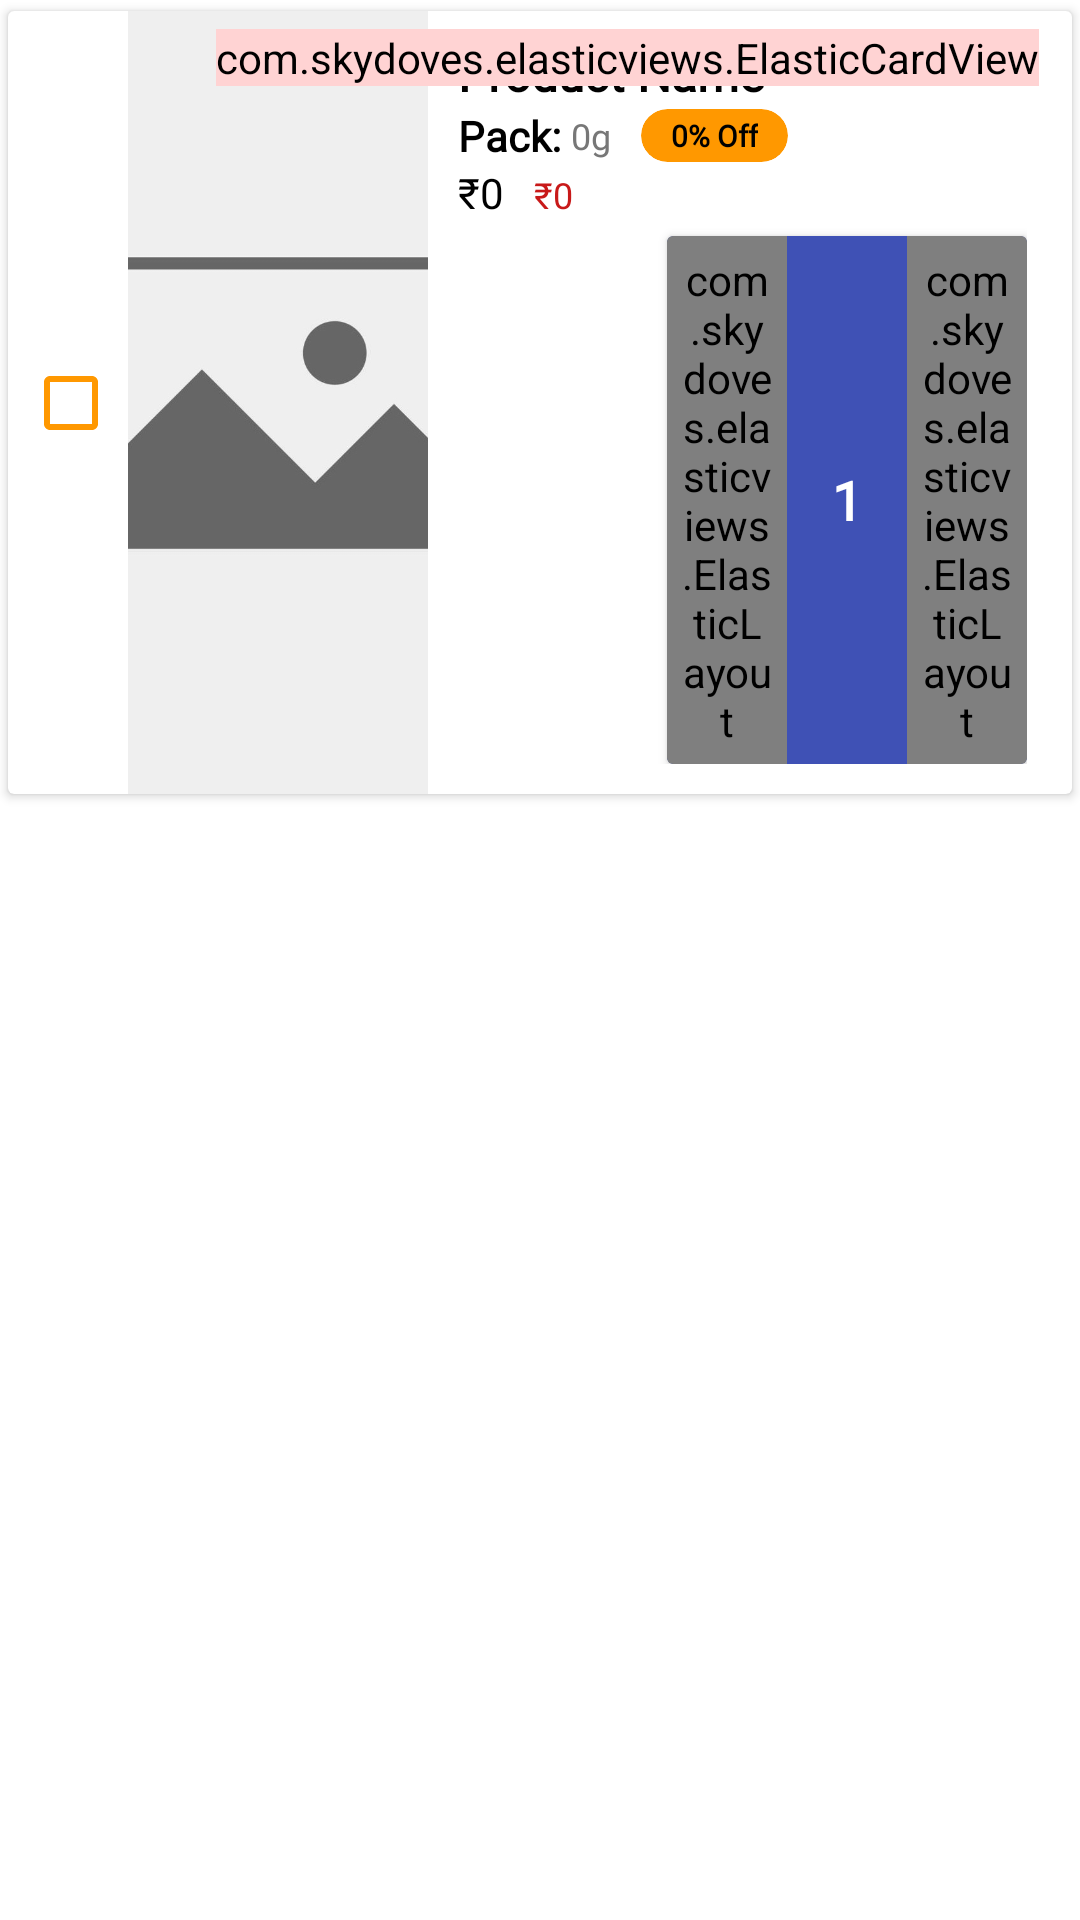

Reconstruct the res/layout file that produces this screen, plus the resources it refers to.
<!-- AndroidManifest.xml: application theme Theme.Ganpati_Agency -->
<!-- res/layout/custom_cart_item_layout.xml -->
<?xml version="1.0" encoding="utf-8"?>
<RelativeLayout xmlns:android="http://schemas.android.com/apk/res/android"
    android:layout_width="match_parent"
    android:layout_height="wrap_content"
    android:id="@+id/notiLayout"
    xmlns:app="http://schemas.android.com/apk/res-auto">

    <androidx.cardview.widget.CardView
        app:cardUseCompatPadding="true"
        android:layout_width="match_parent"
        android:layout_height="wrap_content">

        <RelativeLayout
            android:paddingStart="5dp"
            android:paddingEnd="5dp"
            android:layout_width="match_parent"
            android:layout_height="wrap_content">

            <CheckBox
                android:id="@+id/cartCheckBox"
                android:layout_width="25dp"
                android:layout_height="25dp"
                android:layout_centerVertical="true"
                android:buttonTint="@color/orange" />

            <LinearLayout
                android:layout_marginStart="35dp"
                android:layout_width="match_parent"
                android:layout_height="wrap_content"
                android:orientation="horizontal">

                <ImageView
                    android:id="@+id/imgProduct"
                    android:src="@drawable/noimg"
                    android:scaleType="centerCrop"
                    android:layout_width="100dp"
                    android:layout_height="match_parent" />

                <LinearLayout
                    android:layout_width="match_parent"
                    android:layout_height="wrap_content"
                    android:padding="10dp"
                    android:gravity="center_vertical"
                    android:orientation="vertical">

                    <TextView
                        android:id="@+id/productName"
                        android:text="Product Name"
                        android:layout_marginEnd="45dp"
                        android:singleLine="true"
                        android:fontFamily="@font/poppins"
                        android:textColor="@color/black"
                        android:textSize="16sp"
                        android:textStyle="bold"
                        android:layout_width="wrap_content"
                        android:layout_height="20dp"/>

                    <LinearLayout
                        android:gravity="center_vertical"
                        android:layout_marginTop="2dp"
                        android:layout_width="wrap_content"
                        android:layout_height="wrap_content"
                        android:orientation="horizontal">

                        <TextView
                            android:text="Pack: "
                            android:fontFamily="@font/roboto"
                            android:textColor="@color/black"
                            android:textStyle="bold"
                            android:layout_width="wrap_content"
                            android:layout_height="wrap_content"/>

                        <TextView
                            android:id="@+id/weight"
                            android:text="0g"
                            android:textSize="12sp"
                            android:fontFamily="@font/roboto"
                            android:textColor="@color/grey"
                            android:layout_width="wrap_content"
                            android:layout_height="wrap_content"/>

                        <androidx.cardview.widget.CardView
                            android:id="@+id/offCard"
                            app:cardElevation="0dp"
                            app:cardCornerRadius="50dp"
                            app:cardBackgroundColor="@color/orange"
                            android:layout_marginStart="10dp"
                            android:layout_width="wrap_content"
                            android:layout_height="wrap_content">

                            <TextView
                                android:id="@+id/txtOff"
                                android:layout_marginTop="2dp"
                                android:layout_marginBottom="2dp"
                                android:layout_marginStart="10dp"
                                android:layout_marginEnd="10dp"
                                android:text="0% Off"
                                android:textSize="10sp"
                                android:textStyle="bold"
                                android:textColor="@color/black"
                                android:fontFamily="@font/roboto"
                                android:layout_width="wrap_content"
                                android:layout_height="wrap_content"/>

                        </androidx.cardview.widget.CardView>

                    </LinearLayout>

                    <LinearLayout
                        android:layout_width="wrap_content"
                        android:layout_height="wrap_content"
                        android:orientation="horizontal">

                        <TextView
                            android:id="@+id/productAmount"
                            android:text="₹0"
                            android:fontFamily="@font/roboto"
                            android:textColor="@color/black"
                            android:layout_width="wrap_content"
                            android:layout_height="wrap_content"/>

                        <TextView
                            android:id="@+id/productDiscount"
                            android:text="₹0"
                            android:textSize="12sp"
                            android:layout_marginStart="10dp"
                            android:fontFamily="@font/roboto"
                            android:textColor="@color/red"
                            android:layout_width="wrap_content"
                            android:layout_height="wrap_content"/>

                    </LinearLayout>

                    <androidx.cardview.widget.CardView
                        android:layout_gravity="end"
                        android:layout_marginTop="5dp"
                        app:cardBackgroundColor="@color/blue"
                        android:layout_width="wrap_content"
                        android:layout_height="wrap_content">

                        <LinearLayout
                            android:id="@+id/countLayout"
                            android:visibility="visible"
                            android:gravity="center_vertical"
                            android:orientation="horizontal"
                            android:layout_width="120dp"
                            android:layout_height="wrap_content">

                            <com.skydoves.elasticviews.ElasticLayout
                                android:id="@+id/minusLayout"
                                android:layout_weight="1"
                                android:gravity="center"
                                android:padding="5dp"
                                android:background="#E4E0E0"
                                android:layout_width="match_parent"
                                android:layout_height="match_parent">

                                <ImageView
                                    android:layout_gravity="center"
                                    android:src="@drawable/minus"
                                    android:layout_width="15dp"
                                    android:layout_height="15dp" />

                            </com.skydoves.elasticviews.ElasticLayout>

                            <EditText
                                android:id="@+id/txtCount"
                                android:text="1"
                                android:padding="5dp"
                                android:layout_weight="1"
                                android:inputType="number"
                                android:textAlignment="center"
                                android:fontFamily="@font/roboto"
                                android:background="@android:color/transparent"
                                android:textColor="@color/white"
                                android:textStyle="bold"
                                android:layout_width="match_parent"
                                android:layout_height="match_parent"/>

                            <com.skydoves.elasticviews.ElasticLayout
                                android:id="@+id/plusLayout"
                                android:layout_weight="1"
                                android:gravity="center"
                                android:padding="5dp"
                                android:background="#E4E0E0"
                                android:layout_width="match_parent"
                                android:layout_height="match_parent">

                                <ImageView
                                    android:layout_gravity="center"
                                    android:src="@drawable/plusblack"
                                    android:layout_width="15dp"
                                    android:layout_height="15dp" />

                            </com.skydoves.elasticviews.ElasticLayout>

                        </LinearLayout>

                    </androidx.cardview.widget.CardView>

                </LinearLayout>

            </LinearLayout>

            <com.skydoves.elasticviews.ElasticCardView
                android:id="@+id/deleteCartItem"
                android:layout_width="wrap_content"
                android:layout_height="wrap_content"
                android:layout_alignParentEnd="true"
                android:layout_marginStart="6dp"
                android:layout_marginTop="6dp"
                android:layout_marginEnd="6dp"
                android:layout_marginBottom="6dp"
                android:backgroundTint="@color/light_pink"
                app:cardCornerRadius="50dp">

                <ImageView
                    android:layout_width="wrap_content"
                    android:layout_height="wrap_content"
                    android:layout_margin="5dp"
                    android:src="@drawable/ic_delete" />

            </com.skydoves.elasticviews.ElasticCardView>

        </RelativeLayout>

    </androidx.cardview.widget.CardView>

</RelativeLayout>
<!-- resources referenced by this layout -->
<resources>
  <color name="black">#FF000000</color>
  <color name="blue">#3F51B5</color>
  <color name="grey">#777777</color>
  <color name="light_pink">#FFD3D3</color>
  <color name="orange">#FF9800</color>
  <color name="red">#C81919</color>
  <color name="white">#FFFFFFFF</color>
  <!-- drawable ic_delete (drawable) -->
  <vector android:height="15dp" android:viewportHeight="1024"
      android:viewportWidth="1024" android:width="15dp" xmlns:android="http://schemas.android.com/apk/res/android">
      <path android:fillColor="@color/blue" android:pathData="M360,184h-8c4.4,0 8,-3.6 8,-8v8h304v-8c0,4.4 3.6,8 8,8h-8v72h72v-80c0,-35.3 -28.7,-64 -64,-64L352,112c-35.3,0 -64,28.7 -64,64v80h72v-72zM864,256L160,256c-17.7,0 -32,14.3 -32,32v32c0,4.4 3.6,8 8,8h60.4l24.7,523c1.6,34.1 29.8,61 63.9,61h454c34.2,0 62.3,-26.8 63.9,-61l24.7,-523L888,328c4.4,0 8,-3.6 8,-8v-32c0,-17.7 -14.3,-32 -32,-32zM731.3,840L292.7,840l-24.2,-512h487l-24.2,512z"/>
  </vector>
  <!-- drawable noimg: jpg bitmap (drawable, 77902 bytes) -->
  <style name="Theme.Ganpati_Agency" parent="Theme.MaterialComponents.DayNight.DarkActionBar">
          
          <item name="colorPrimary">@color/purple_500</item>
          <item name="colorPrimaryVariant">@color/purple_700</item>
          <item name="colorOnPrimary">@color/white</item>
          
          <item name="colorSecondary">@color/teal_200</item>
          <item name="colorSecondaryVariant">@color/teal_700</item>
          <item name="colorOnSecondary">@color/black</item>
          
          <item name="android:statusBarColor" tools:targetApi="l">?attr/colorPrimaryVariant</item>
          
      </style>
  <color name="purple_500">#FF6200EE</color>
  <color name="purple_700">#FF3700B3</color>
  <color name="teal_200">#FF03DAC5</color>
  <color name="teal_700">#FF018786</color>
</resources>
